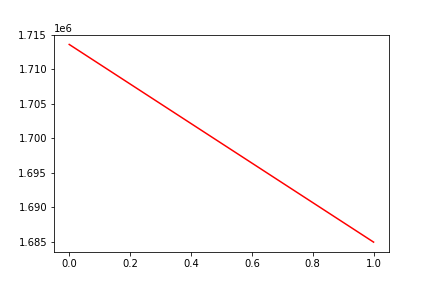

The file beside this chart, header and first rows:
, date, assets
0, 0, 1713594
1, 20180815, 1684982
